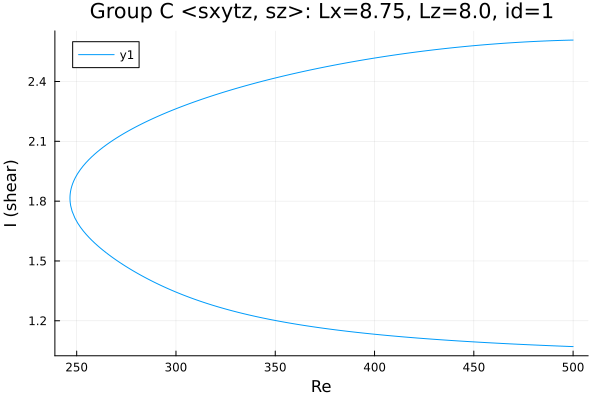

The table this chart was drawn from, first rows:
Re, shear
500.0, 2.608
499.9, 2.608
498.4, 2.607
497, 2.607
495.6, 2.607
494.2, 2.606
492.8, 2.606
491.4, 2.605
490, 2.605
488.5, 2.604
487.1, 2.604
485.7, 2.603
484.3, 2.603
482.9, 2.602
481.5, 2.601
480.1, 2.601
478.6, 2.6
477.2, 2.599
475.8, 2.598
474.4, 2.598
473, 2.597
471.6, 2.596
470.2, 2.595
468.7, 2.594
467.3, 2.593
465.9, 2.592
464.5, 2.591
463.1, 2.59
461.7, 2.589
460.3, 2.588
458.8, 2.587
457.4, 2.586
456, 2.585
454.6, 2.584
453.2, 2.582
451.8, 2.581
450.4, 2.58
448.9, 2.579
447.5, 2.577
446.1, 2.576
444.7, 2.575
443.3, 2.573
441.9, 2.572
440.5, 2.57
439, 2.569
437.6, 2.568
436.2, 2.566
434.8, 2.564
433.4, 2.563
432.6, 2.562
431.2, 2.56
429.8, 2.559
428.4, 2.557
426.9, 2.555
425.5, 2.554
424.1, 2.552
422.7, 2.55
421.3, 2.548
419.9, 2.546
418.5, 2.545
... 370 more rows
